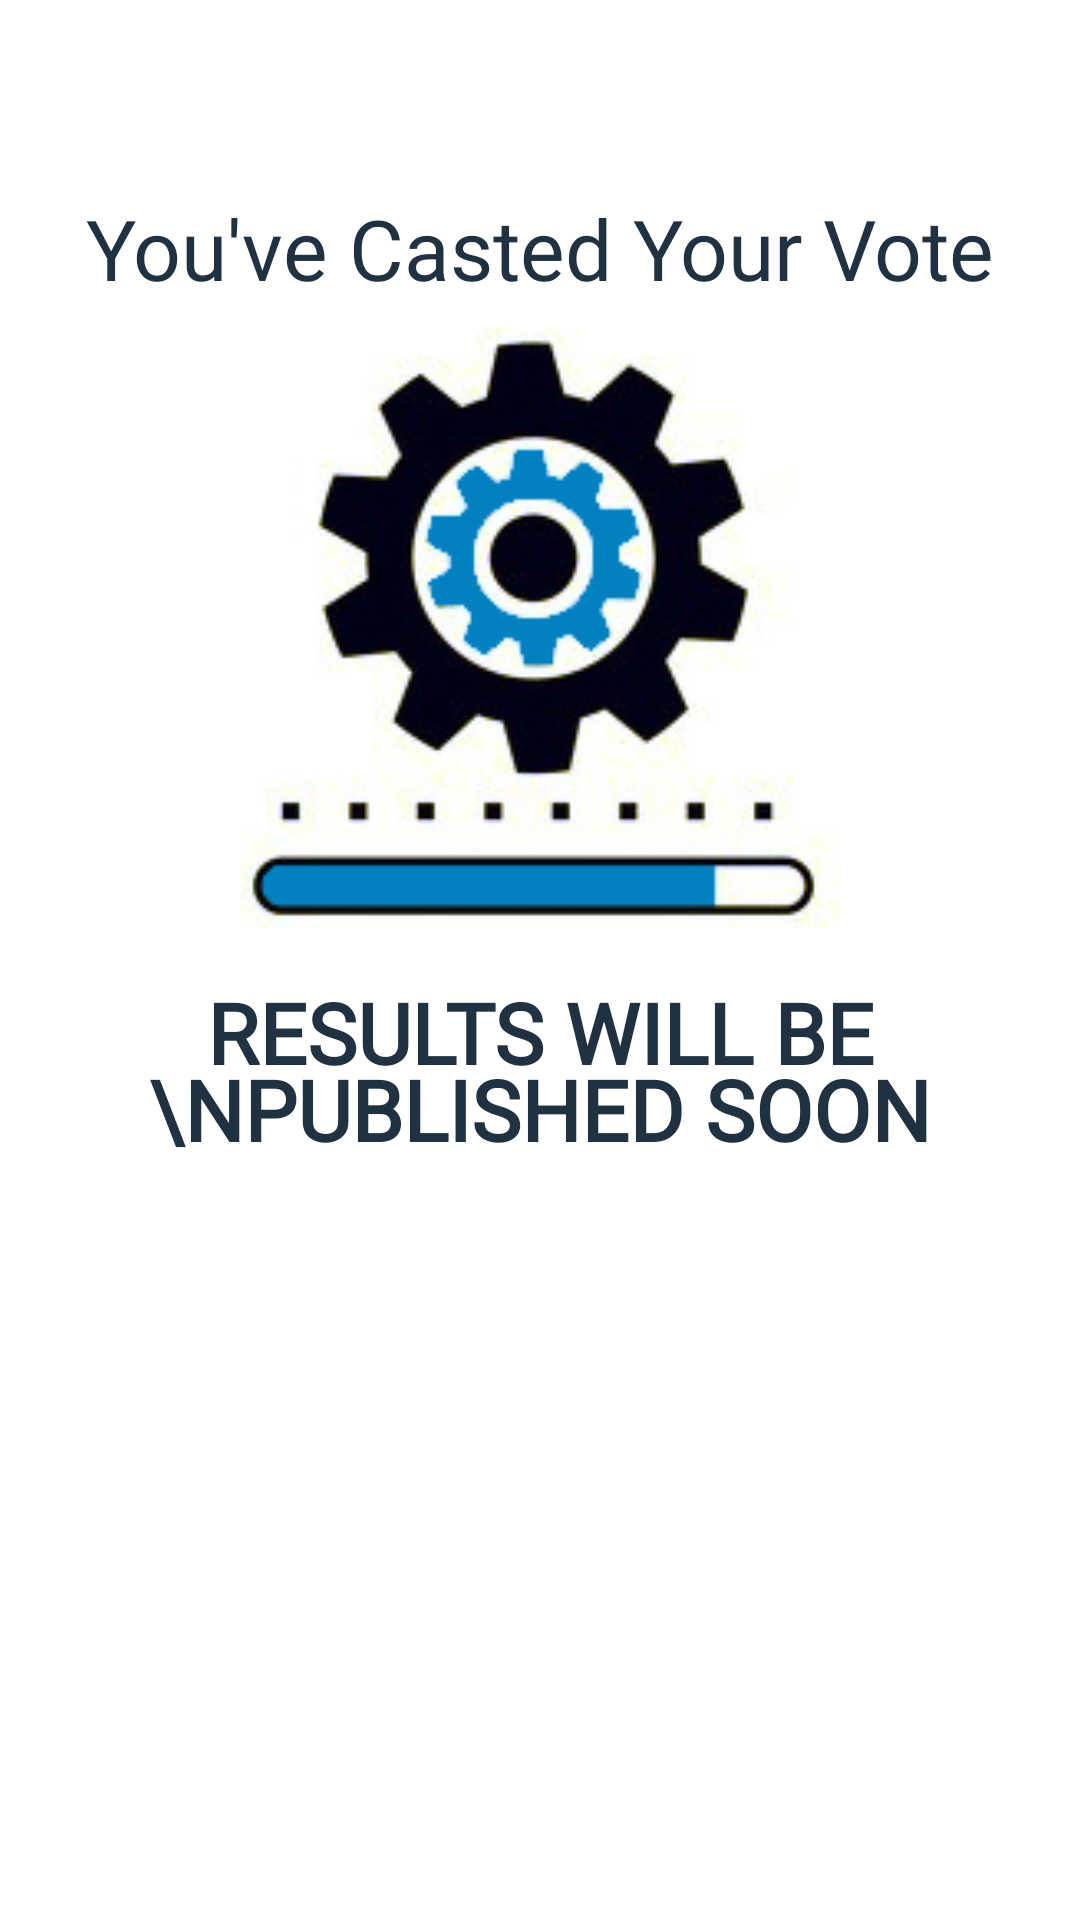

Here is an Android app screen rendered from its layout file. Give the layout XML and the strings, colors and styles it references.
<!-- AndroidManifest.xml: application theme Theme.MElection -->
<!-- res/layout/activity_results.xml -->
<?xml version="1.0" encoding="utf-8"?>
<androidx.constraintlayout.widget.ConstraintLayout xmlns:android="http://schemas.android.com/apk/res/android"
    xmlns:app="http://schemas.android.com/apk/res-auto"
    xmlns:tools="http://schemas.android.com/tools"
    android:layout_width="match_parent"
    android:layout_height="match_parent"
    tools:context=".Results">

    <ImageView
        android:id="@+id/img_winner_icon"
        android:layout_width="200dp"
        android:layout_height="200dp"
        android:layout_marginTop="8dp"
        app:layout_constraintEnd_toEndOf="parent"
        app:layout_constraintStart_toStartOf="parent"
        app:layout_constraintTop_toBottomOf="@+id/txt_batch_section2"
        app:srcCompat="@drawable/waiting" />

    <TextView
        android:id="@+id/text_view_name"
        android:layout_width="wrap_content"
        android:layout_height="wrap_content"
        android:layout_marginTop="16dp"
        android:fontFamily="@font/baloo_bhai"
        android:lineSpacingMultiplier="0.8"
        android:text="Results will be \npublished soon"
        android:textAlignment="center"
        android:textAllCaps="true"
        android:textColor="@color/custom_black"
        android:textSize="28sp"
        android:textStyle="bold"
        app:layout_constraintEnd_toEndOf="parent"
        app:layout_constraintStart_toStartOf="parent"
        app:layout_constraintTop_toBottomOf="@+id/img_winner_icon" />

    <TextView
        android:id="@+id/txt_batch_section"
        android:layout_width="wrap_content"
        android:layout_height="wrap_content"
        android:fontFamily="@font/baloo_bhai"
        android:textSize="24sp"
        app:layout_constraintEnd_toEndOf="parent"
        app:layout_constraintStart_toStartOf="parent"
        app:layout_constraintTop_toBottomOf="@+id/text_view_name" />

    <TextView
        android:id="@+id/txt_batch_section2"
        android:layout_width="wrap_content"
        android:layout_height="wrap_content"
        android:layout_marginTop="64dp"
        android:fontFamily="@font/baloo_bhai"
        android:text="You've Casted Your Vote"
        android:textAlignment="center"
        android:textColor="@color/custom_black"
        android:textSize="28sp"
        app:layout_constraintEnd_toEndOf="parent"
        app:layout_constraintStart_toStartOf="parent"
        app:layout_constraintTop_toTopOf="parent" />
</androidx.constraintlayout.widget.ConstraintLayout>
<!-- resources referenced by this layout -->
<resources>
  <color name="custom_black">#203142</color>
  <!-- drawable waiting: png bitmap (drawable, 33697 bytes) -->
  <style name="Theme.MElection" parent="Theme.MaterialComponents.DayNight.DarkActionBar">
          
          <item name="colorPrimary">@color/purple_500</item>
          <item name="colorPrimaryVariant">@color/purple_700</item>
          <item name="colorOnPrimary">@color/white</item>
          
          <item name="colorSecondary">@color/teal_200</item>
          <item name="colorSecondaryVariant">@color/teal_700</item>
          <item name="colorOnSecondary">@color/black</item>
          
          <item name="android:statusBarColor" tools:targetApi="l">?attr/colorPrimaryVariant</item>
          
      </style>
  <color name="purple_500">#0280C0</color>
  <color name="purple_700">#016293</color>
  <color name="white">#FFFFFFFF</color>
  <color name="teal_200">#FF03DAC5</color>
  <color name="teal_700">#FF018786</color>
  <color name="black">#FF000000</color>
</resources>
